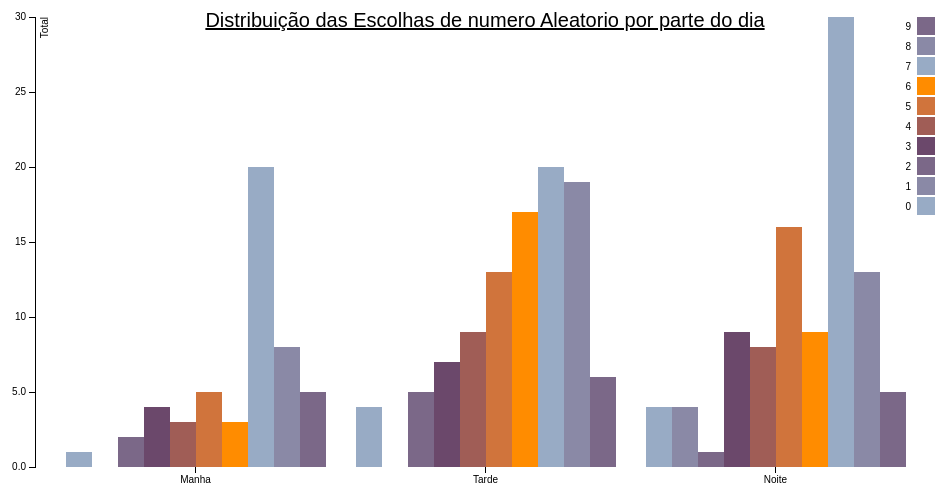
D3 v3 page, settled after 360 driven frames (6 s of simulated time); the page loaded 1 data file(s).



var margin = {top: 20, right: 20, bottom: 30, left: 40},
    width = 960 - margin.left - margin.right,
    height = 500 - margin.top - margin.bottom;

var x0 = d3.scale.ordinal()
    .rangeRoundBands([0, width], .1);

var x1 = d3.scale.ordinal();

var y = d3.scale.linear()
    .range([height, 0]);

var color = d3.scale.ordinal()
    .range(["#98abc5", "#8a89a6", "#7b6888", "#6b486b", "#a05d56", "#d0743c", "#ff8c00"]);

var xAxis = d3.svg.axis()
    .scale(x0)
    .orient("bottom");

var yAxis = d3.svg.axis()
    .scale(y)
    .orient("left")
    .tickFormat(d3.format(".2s"));

var svg = d3.select("body").append("svg")
    .attr("width", width + margin.left + margin.right)
    .attr("height", height + margin.top + margin.bottom)
  .append("g")
    .attr("transform", "translate(" + margin.left + "," + margin.top + ")");


d3.csv("saida3.csv", function(error, data) {
  if (error) throw error;

  var parteDia = d3.keys(data[0]).filter(function(key) { return key !== "ParteDia"; });

  data.forEach(function(d) {
    d.parte = parteDia.map(function(name) { return {name: name, value: +d[name]}; });
  });

  x0.domain(data.map(function(d) { return d.ParteDia; }));
  x1.domain(parteDia).rangeRoundBands([0, x0.rangeBand()]);
  y.domain([0, d3.max(data, function(d) { return d3.max(d.parte, function(d) { return d.value; }); })]);

  svg.append("g")
      .attr("class", "x axis")
      .attr("transform", "translate(0," + height + ")")
      .call(xAxis);

  svg.append("g")
      .attr("class", "y axis")
      .call(yAxis)
    .append("text")
      .attr("transform", "rotate(-90)")
      .attr("y", 6)
      .attr("dy", ".71em")
      .style("text-anchor", "end")
      .text("Total");

  var state = svg.selectAll(".state")
      .data(data)
    .enter().append("g")
      .attr("class", "state")
      .attr("transform", function(d) { return "translate(" + x0(d.ParteDia) + ",0)"; });

  state.selectAll("rect")
      .data(function(d) { return d.parte; })
    .enter().append("rect")
      .attr("width", x1.rangeBand())
      .attr("x", function(d) { return x1(d.name); })
      .attr("y", function(d) { return y(d.value); })
      .attr("height", function(d) { return height - y(d.value); })
      .style("fill", function(d) { return color(d.name); });

  var legend = svg.selectAll(".legend")
      .data(parteDia.slice().reverse())
    .enter().append("g")
      .attr("class", "legend")
      .attr("transform", function(d, i) { return "translate(0," + i * 20 + ")"; });

  legend.append("rect")
      .attr("x", width - 18)
      .attr("width", 18)
      .attr("height", 18)
      .style("fill", color);

  legend.append("text")
      .attr("x", width - 24)
      .attr("y", 9)
      .attr("dy", ".35em")
      .style("text-anchor", "end")
      .text(function(d) { return d; });

  svg.append("text")
        .attr("x", (width / 2))
        .attr("y", 20 - (margin.top / 2))
        .attr("text-anchor", "middle")
        .style("font-size", "20px")
        .style("text-decoration", "underline")
        .text("Distribuição das Escolhas de numero Aleatorio por parte do dia");

});



### data: saida3.csv
ParteDia, 0, 1, 2, 3, 4, 5, 6, 7, 8, 9
Manha, 1, 0, 2, 4, 3, 5, 3, 20, 8, 5
Tarde, 4, 0, 5, 7, 9, 13, 17, 20, 19, 6
Noite, 4, 4, 1, 9, 8, 16, 9, 30, 13, 5